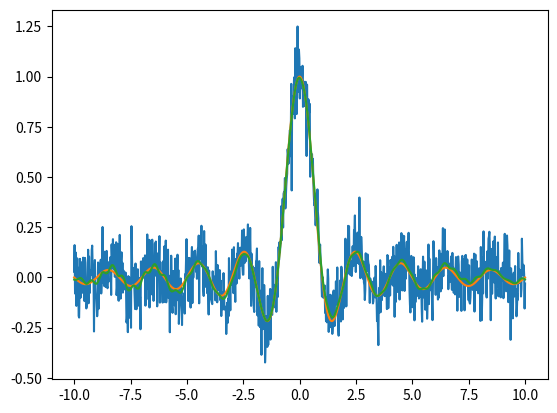

Source code (Python):
# -*- coding: utf-8 -*-
"""
Created on Wed Apr 20 17:58:55 2022

[redacted]
"""

import numpy as np
from scipy.linalg import svd


class Denoiser(object):
    '''
    A class for smoothing a noisy, real-valued data sequence by means of SVD of a partial circulant matrix.
    -----
    Attributes:
        mode: str
            Code running mode: "layman" or "expert".
            In the "layman" mode, the code autonomously tries to find the optimal denoised sequence.
            In the "expert" mode, a user has full control over it.
        s: 1D array of floats
            Singular values ordered decreasingly.
        U: 2D array of floats
            A set of left singular vectors as the columns.
        r: int
            Rank of the approximating matrix of the constructed partial circulant matrix from the sequence.
    '''

    def __init__(self, mode="layman"):
        '''
        Class initialization.
        -----
        Arguments:
            mode: str
                Denoising mode. To be selected from ["layman", "expert"]. Default is "layman".
                While "layman" grants the code autonomy, "expert" allows a user to experiment.
        -----
        Raises:
            ValueError
                If mode is neither "layman" nor "expert".
        '''
        self._method = {"layman": self._denoise_for_layman, "expert": self._denoise_for_expert}
        if mode not in self._method:
            raise ValueError("unknown mode '{:s}'!".format(mode))
        self.mode = mode

    def _embed(self, x, m):
        '''
        Embed a 1D array into a 2D partial circulant matrix by cyclic left-shift.
        -----
        Arguments:
            x: 1D array of floats
                Input array.
            m: int
                Number of rows of the constructed matrix.
        -----
        Returns:
            X: 2D array of floats
                Constructed partial circulant matrix.
        '''
        x_ext = np.hstack((x, x[:m-1]))
        shape = (m, x.size)
        strides = (x_ext.strides[0], x_ext.strides[0])
        X = np.lib.stride_tricks.as_strided(x_ext, shape, strides)
        return X

    def _reduce(self, A):
        '''
        Reduce a 2D matrix to a 1D array by cyclic anti-diagonal average.
        -----
        Arguments:
            A: 2D array of floats
                Input matrix.
        -----
        Returns:
            a: 1D array of floats
                Output array.
        '''
        m = A.shape[0]
        A_ext = np.hstack((A[:,-m+1:], A))
        strides = (A_ext.strides[0]-A_ext.strides[1], A_ext.strides[1])
        a = np.mean(np.lib.stride_tricks.as_strided(A_ext[:,m-1:], A.shape, strides), axis=0)
        return a

    def _denoise_for_expert(self, sequence, layer, gap, rank):
        '''
        Smooth a noisy sequence by means of low-rank approximation of its corresponding partial circulant matrix.
        -----
        Arguments:
            sequence: 1D array of floats
                Data sequence to be denoised.
            layer: int
                Number of leading rows selected from the matrix.
            gap: float
                Gap between the data levels on the left and right ends of the sequence.
                A positive value means the right level is higher.
            rank: int
                Rank of the approximating matrix.
        -----
        Returns:
            denoised: 1D array of floats
                Smoothed sequence after denoise.
        -----
        Raises:
            AssertionError
                If condition 1 <= rank <= layer <= sequence.size cannot be fulfilled.
        '''
        assert 1 <= rank <= layer <= sequence.size
        self.r = rank
        # linear trend to be deducted
        trend = np.linspace(0, gap, sequence.size)
        X = self._embed(sequence-trend, layer)
        # singular value decomposition
        self.U, self.s, Vh = svd(X, full_matrices=False, overwrite_a=True, check_finite=False)
        # low-rank approximation
        A = self.U[:,:self.r] @ np.diag(self.s[:self.r]) @ Vh[:self.r]
        denoised = self._reduce(A) + trend
        return denoised

    def _cross_validate(self, x, m):
        '''
        Check if the gap of boundary levels of the detrended sequence is within the estimated noise strength.
        -----
        Arguments:
            x: 1D array of floats
                Input array.
            m: int
                Number of rows of the constructed matrix.
        -----
        Returns:
            valid: bool
                Result of cross validation. True means the detrending procedure is valid.
        '''
        X = self._embed(x, m)
        self.U, self.s, self._Vh = svd(X, full_matrices=False, overwrite_a=True, check_finite=False)
        # Search for noise components using the normalized mean total variation of the left singular vectors as an indicator.
        # The procedure runs in batch of every 10 singular vectors.
        self.r = 0
        while True:
            U_sub = self.U[:,self.r:self.r+10]
            NMTV = np.mean(np.abs(np.diff(U_sub,axis=0)), axis=0) / (np.amax(U_sub,axis=0) - np.amin(U_sub,axis=0))
            try:
                # the threshold of 10% can in most cases discriminate noise components
                self.r += np.argwhere(NMTV > .1)[0,0]
                break
            except IndexError:
                self.r += 10
        # estimate the noise strength, while r marks the first noise component
        noise_stdev = np.sqrt(np.sum(self.s[self.r:]**2) / X.size)
        # estimate the gap of boundary levels after detrend
        gap = np.abs(x[-self._k:].mean()-x[:self._k].mean())
        valid = gap < noise_stdev
        return valid

    def _denoise_for_layman(self, sequence, layer):
        '''
        Similar to the "expert" method, except that denoising parameters are optimized autonomously.
        -----
        Arguments:
            sequence: 1D array of floats
                Data sequence to be denoised.
            layer: int
                Number of leading rows selected from the corresponding circulant matrix.
        -----
        Returns:
            denoised: 1D array of floats
                Smoothed sequence after denoise.
        -----
        Raises:
            AssertionError
                If condition 1 <= layer <= sequence.size cannot be fulfilled.
        '''
        assert 1 <= layer <= sequence.size
        # The code takes the mean of a few neighboring data to estimate the boundary levels of the sequence.
        # By default, this number is 11.
        self._k = 11
        # Initially, the code assumes no linear inclination.
        trend = np.zeros_like(sequence)
        # Iterate over the averaging length.
        # In the worst case, iteration must terminate when it is 1.
        while not self._cross_validate(sequence-trend, layer):
            self._k -= 2
            trend = np.linspace(0, sequence[-self._k:].mean()-sequence[:self._k].mean(), sequence.size)
        # low-rank approximation by using only signal components
        A = self.U[:,:self.r] @ np.diag(self.s[:self.r]) @ self._Vh[:self.r]
        denoised = self._reduce(A) + trend
        return denoised

    def denoise(self, *args, **kwargs):
        '''
        User interface method.
        It will reference to different denoising methods ad hoc under the fixed name.
        '''
        return self._method[self.mode](*args, **kwargs)


if __name__ == "__main__":
    x = np.linspace(-10, 10, 1000)
    signal = np.sinc(x)
    noise = np.random.normal(scale=.1, size=1000)
    sequence = signal + noise
    denoiser = Denoiser()
    denoised = denoiser.denoise(sequence, 200)
    import matplotlib.pyplot as plt
    fig, ax = plt.subplots()
    ax.plot(x, sequence)
    ax.plot(x, signal)
    ax.plot(x, denoised)
    plt.show()